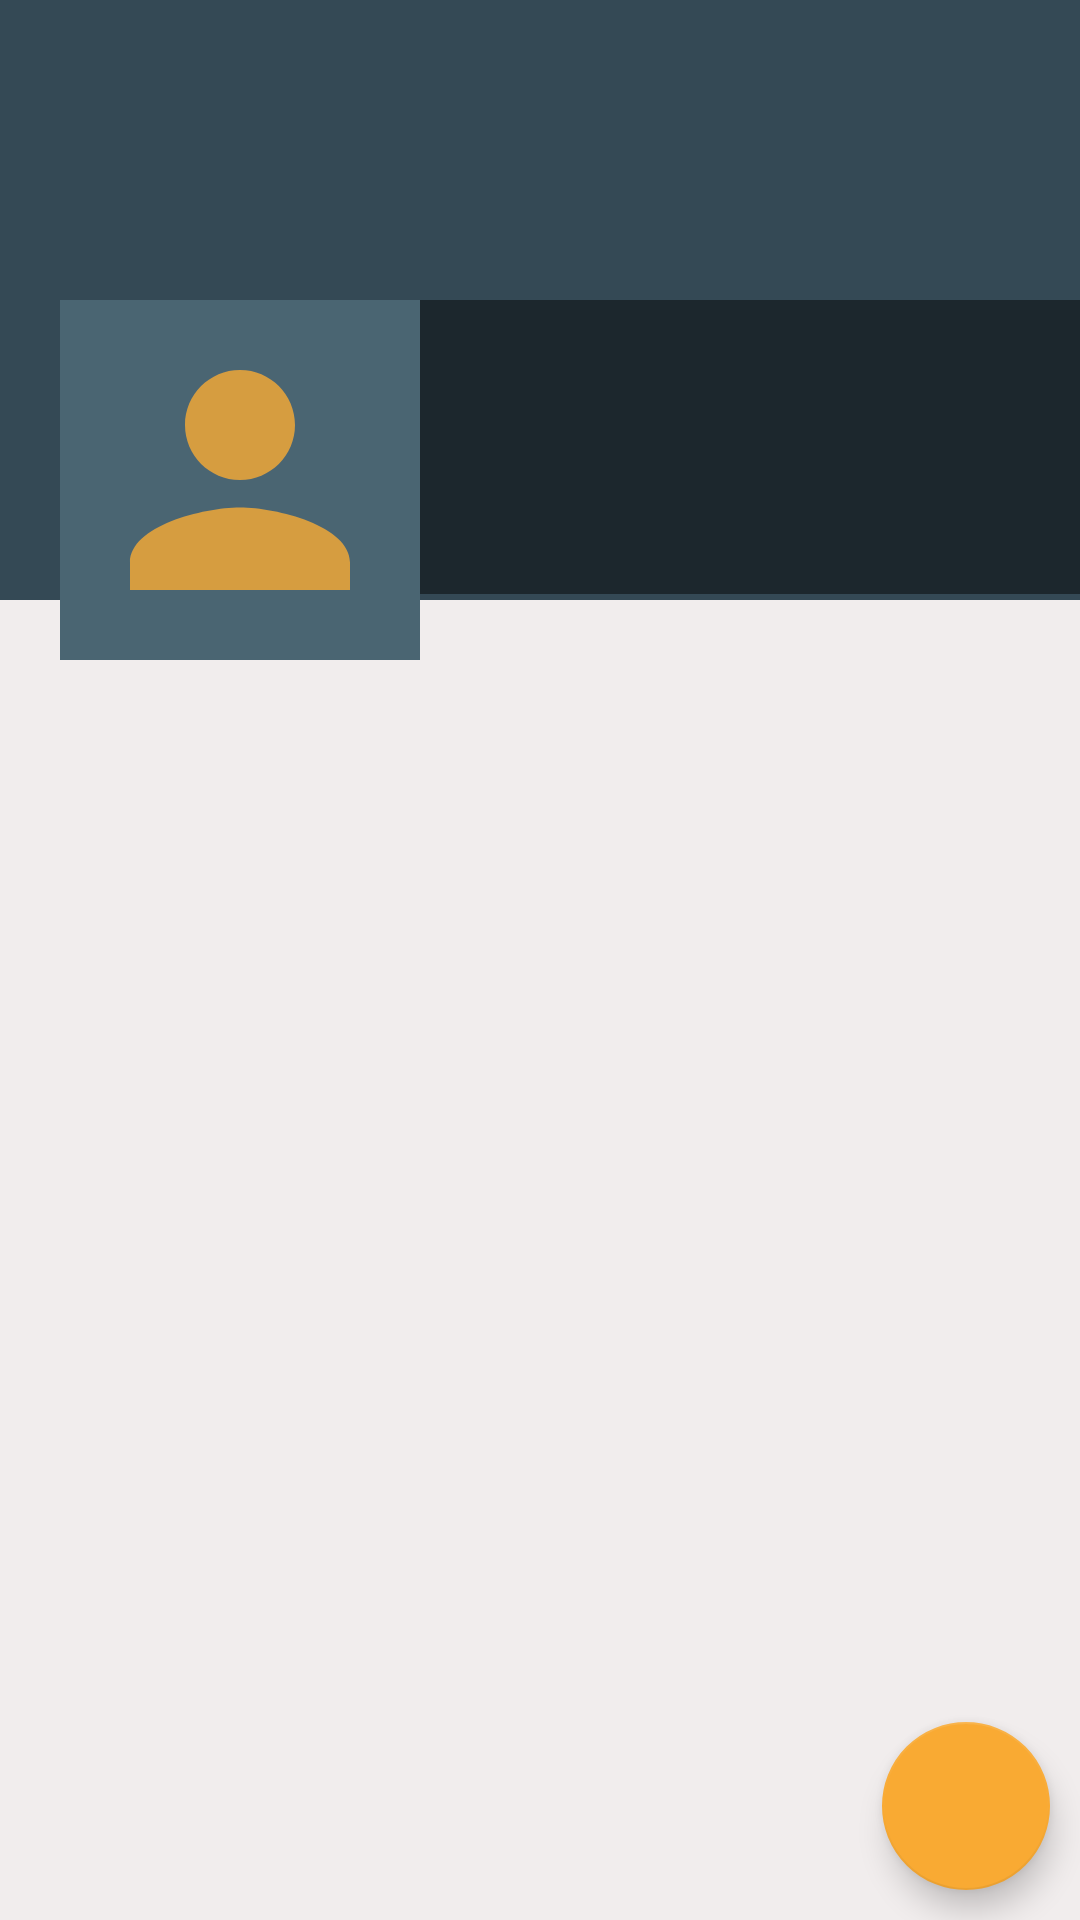

Produce the Android XML layout that renders to this screen, including the resource entries it uses.
<!-- AndroidManifest.xml: application theme AppTheme -->
<!-- res/layout/fragment_profile.xml -->
<?xml version="1.0" encoding="utf-8"?>
<RelativeLayout xmlns:android="http://schemas.android.com/apk/res/android"
    xmlns:tools="http://schemas.android.com/tools"
    android:layout_width="match_parent"
    android:layout_height="match_parent"
    xmlns:app="http://schemas.android.com/apk/res-auto"
    android:background="#F1EDED"
    tools:context=".fragments.ProfileFragment">

    <ScrollView
        android:layout_width="match_parent"
        android:layout_height="wrap_content">

        <RelativeLayout
            android:layout_width="match_parent"
            android:layout_height="wrap_content">
            
            <ImageView
                android:id="@+id/coverIv"
                android:layout_width="match_parent"
                android:layout_height="200dp"
                android:scaleType="fitXY"
                android:background="@color/reply_blue_700">

            </ImageView>

            <LinearLayout
                android:id="@+id/linearLayout"
                android:layout_width="match_parent"
                android:layout_height="120dp"
                android:orientation="horizontal"
                android:layout_marginTop="100dp">

                <ImageView
                    android:id="@+id/avatarIv"
                    android:layout_marginStart="20dp"
                    android:background="@color/reply_blue_600"
                    android:padding="5dp"
                    android:src="@drawable/ic_default_img"
                    android:layout_width="120dp"
                    android:layout_height="120dp"/>

                <LinearLayout
                    android:layout_width="match_parent"
                    android:layout_height="wrap_content"
                    android:orientation="vertical"
                    android:background="#77000000">

                    <TextView
                        android:id="@+id/nameTv"
                        android:layout_width="match_parent"
                        android:layout_height="wrap_content"
                        android:layout_marginStart="5dp"
                        android:layout_marginTop="5dp"
                        android:textSize="30sp"
                        android:textColor="@color/white" />
                   <TextView
                        android:id="@+id/emailTv"
                        android:layout_width="match_parent"
                        android:layout_height="wrap_content"
                        android:layout_marginStart="5dp"
                        android:textColor="@color/white" />
                    <TextView
                        android:id="@+id/mottoTv"
                        android:layout_width="match_parent"
                        android:layout_height="wrap_content"
                        android:layout_marginStart="5dp"
                        android:textColor="@color/white"
                        android:textSize="25sp"/>
                </LinearLayout>
            </LinearLayout>

            
            <androidx.recyclerview.widget.RecyclerView
                android:id="@+id/recyclerview_posts"
                android:layout_width="match_parent"
                android:layout_height="match_parent"
                android:layout_below="@+id/linearLayout"/>

        </RelativeLayout>

    </ScrollView>

    

    <com.google.android.material.floatingactionbutton.FloatingActionButton
        android:id="@+id/editProfileBtn"
        android:layout_width="wrap_content"
        android:layout_height="wrap_content"
        android:layout_alignParentEnd="true"
        android:layout_alignParentBottom="true"
        android:layout_marginStart="10dp"
        android:layout_marginTop="10dp"
        android:layout_marginEnd="10dp"
        android:layout_marginBottom="10dp"
        android:src="@drawable/ic_edit_white"
        app:backgroundTint="@color/reply_orange_500" />
</RelativeLayout>
<!-- resources referenced by this layout -->
<resources>
  <color name="reply_blue_600">#4A6572</color>
  <color name="reply_blue_700">#344955</color>
  <color name="reply_orange_500">#F9AA33</color>
  <color name="white">#FFFFFFFF</color>
  <!-- drawable ic_default_img (drawable-anydpi) -->
  <vector xmlns:android="http://schemas.android.com/apk/res/android"
      android:width="24dp"
      android:height="24dp"
      android:viewportWidth="24"
      android:viewportHeight="24"
      android:tint="#F9AA33"
      android:alpha="0.8">
    <path
        android:fillColor="@android:color/white"
        android:pathData="M12,12c2.21,0 4,-1.79 4,-4s-1.79,-4 -4,-4 -4,1.79 -4,4 1.79,4 4,4zM12,14c-2.67,0 -8,1.34 -8,4v2h16v-2c0,-2.66 -5.33,-4 -8,-4z"/>
  </vector>
  <style name="AppTheme" parent="Theme.AppCompat.Light.DarkActionBar">
          
          <item name="colorPrimary">@color/reply_blue_700</item>
          <item name="colorPrimaryVariant">@color/reply_blue_800</item>
          <item name="colorOnPrimary">@color/white</item>
          
          <item name="colorSecondary">@color/reply_blue_600</item>
          <item name="colorSecondaryVariant">@color/reply_orange_500</item>
          <item name="colorOnSecondary">@color/black</item>
          
          <item name="android:statusBarColor" tools:targetApi="l">?attr/colorPrimaryVariant</item>
          
      </style>
  <color name="reply_blue_800">#232F34</color>
  <color name="black">#FF000000</color>
</resources>
